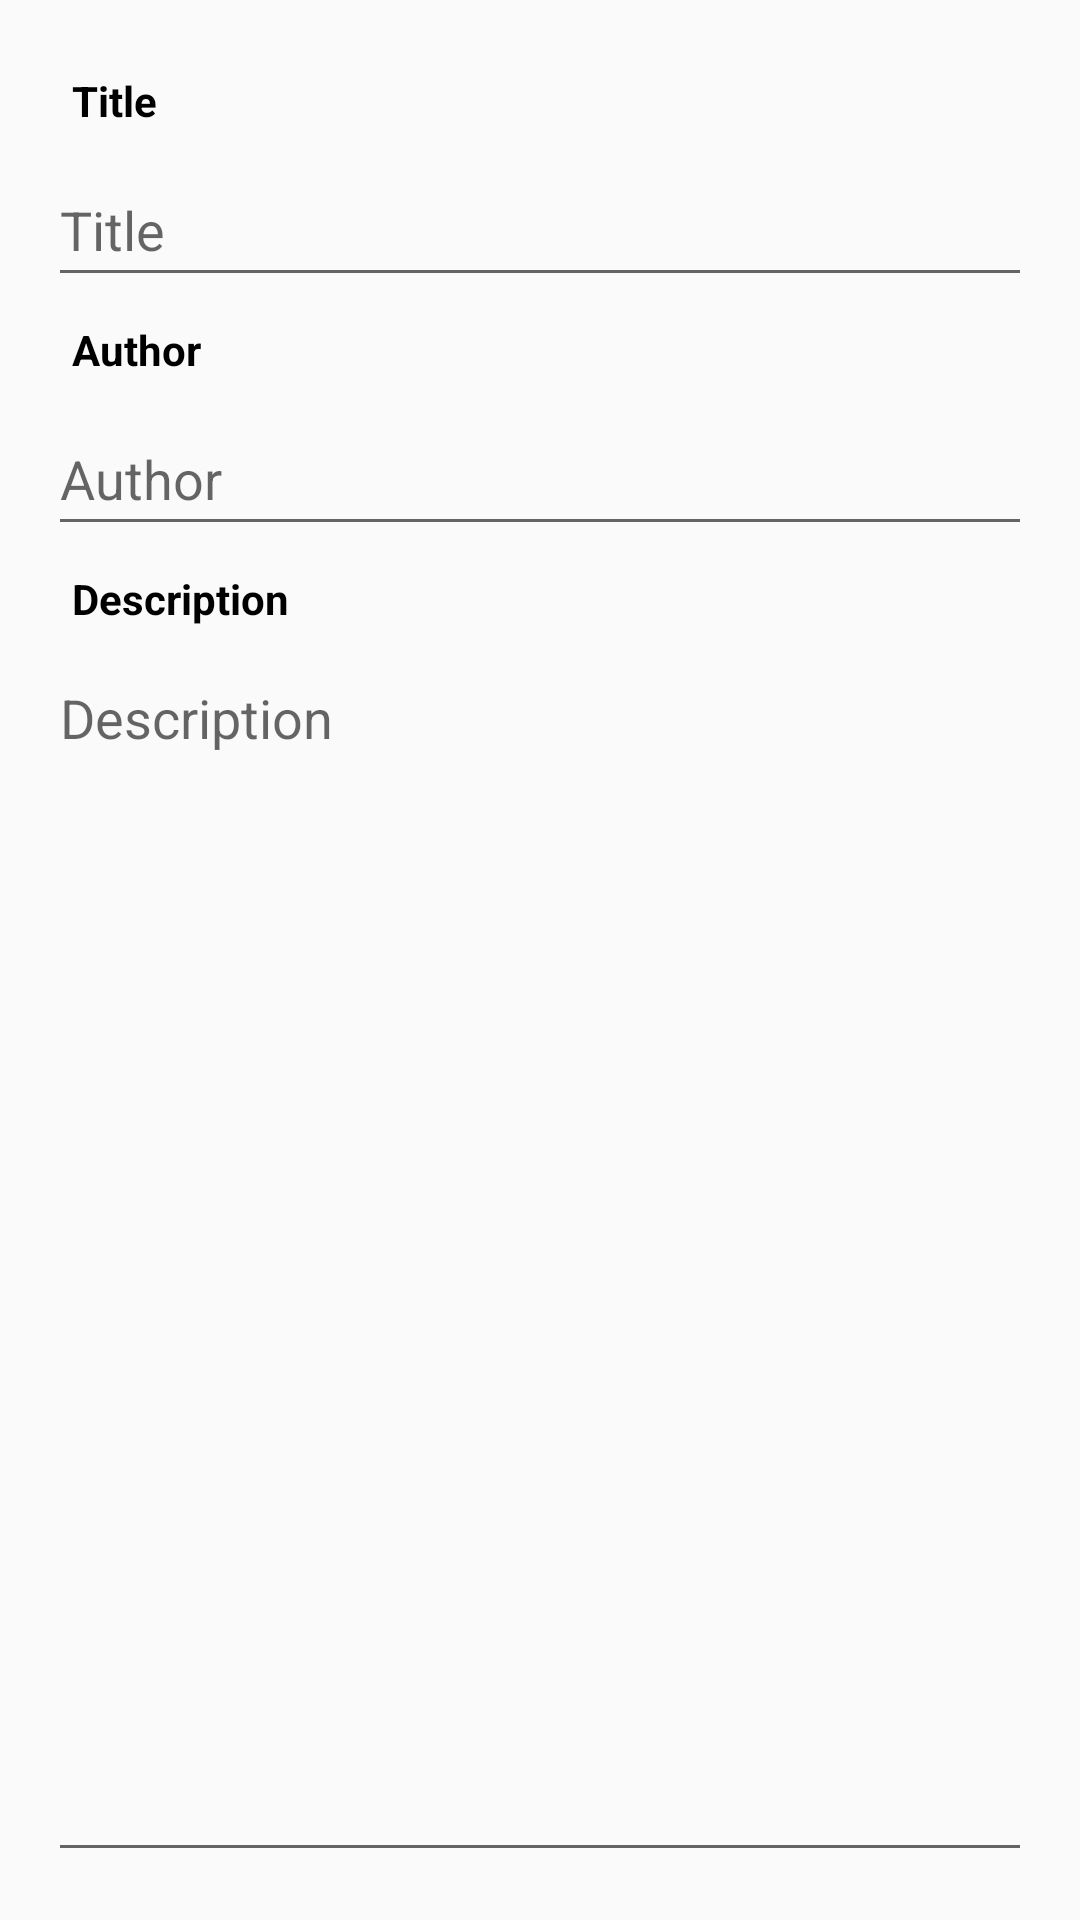

This screen was rendered from an Android layout file. Write that file and the resources it references.
<!-- AndroidManifest.xml: application theme AppTheme -->
<!-- res/layout/activity_source.xml -->
<?xml version="1.0" encoding="utf-8"?>
<LinearLayout xmlns:android="http://schemas.android.com/apk/res/android"
    android:orientation="vertical"
    android:layout_width="match_parent"
    android:layout_height="match_parent"
    android:padding="@dimen/padding">

    <TextView
        android:padding="@dimen/header_text_padding"
        android:textSize="@dimen/header_text_size"
        android:layout_width="wrap_content"
        android:layout_height="wrap_content"
        android:text="@string/source_name_hint"
        android:textColor="@color/black"
        android:textStyle="bold"/>

    <EditText
        android:id="@+id/sourceEditText"
        android:layout_width="match_parent"
        android:layout_height="48dp"
        android:hint="@string/source_name_hint"
        android:singleLine="true"/>

    <TextView
        android:padding="@dimen/header_text_padding"
        android:textSize="@dimen/header_text_size"
        android:layout_width="wrap_content"
        android:layout_height="wrap_content"
        android:text="@string/source_author_name_hint"
        android:textColor="@color/black"
        android:textStyle="bold"/>

    <EditText
        android:id="@+id/authorEditText"
        android:layout_width="match_parent"
        android:layout_height="48dp"
        android:hint="@string/source_author_name_hint"
        android:singleLine="true"/>

    <TextView
        android:padding="@dimen/header_text_padding"
        android:textSize="@dimen/header_text_size"
        android:layout_width="wrap_content"
        android:layout_height="wrap_content"
        android:text="@string/source_description_hint"
        android:textColor="@color/black"
        android:textStyle="bold"/>

    <EditText
        android:gravity="top|start"
        android:id="@+id/descriptionEditText"
        android:layout_width="match_parent"
        android:layout_height="match_parent"
        android:hint="@string/source_description_hint"/>

</LinearLayout>
<!-- resources referenced by this layout -->
<resources>
  <color name="black">#000000</color>
  <dimen name="header_text_padding">8dp</dimen>
  <dimen name="header_text_size">14sp</dimen>
  <dimen name="padding">16dp</dimen>
  <string name="source_author_name_hint">Author</string>
  <string name="source_description_hint">Description</string>
  <string name="source_name_hint">Title</string>
  <style name="AppTheme" parent="Theme.AppCompat.Light.DarkActionBar">
          
          
          <item name="colorPrimary">@color/primary</item>
          <item name="android:colorPrimary">@color/primary</item>
          
          <item name="colorPrimaryDark">@color/primary_dark</item>
          <item name="android:colorPrimaryDark">@color/primary_dark</item>
          
          <item name="colorAccent">@color/accent</item>
          <item name="android:colorAccent">@color/accent</item>
  
          <item name="android:alertDialogTheme">@style/QuotesDialog</item>
          <item name="alertDialogTheme">@style/QuotesDialog</item>
  
      </style>
  <color name="primary">#6C7A89</color>
  <color name="primary_dark">#34495E</color>
  <color name="accent">#6C7A89</color>
  <style name="QuotesDialog" parent="Theme.AppCompat.Light.Dialog.Alert">
          <item name="colorAccent">@color/primary_dark</item>
  
          <item name="android:textColorPrimary">@color/white</item>
  
          <item name="android:background">@color/primary</item>
      </style>
  <color name="white">#ffffff</color>
</resources>
